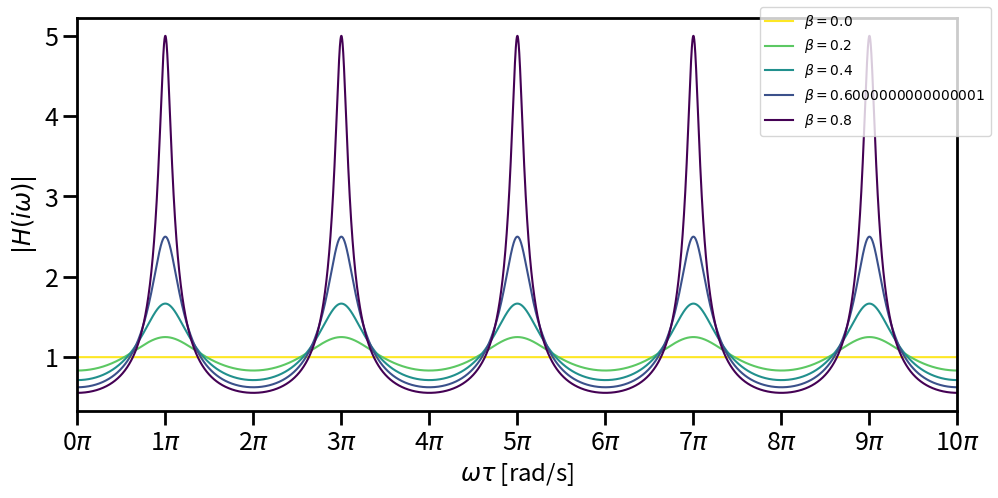

Reproduce this figure in Python.
import matplotlib.pyplot as plt
import numpy as np
from matplotlib.ticker import FormatStrFormatter, MultipleLocator

alpha = 1
wtau = np.linspace(0, np.pi * 10, 10000)

fig, ax = plt.subplots(1, 1, figsize=(10, 5))

betas = np.arange(0, 1, 0.2)
colors = plt.cm.viridis_r((betas - min(betas)) / (max(betas) - min(betas)))

for beta, color in zip(betas, colors, strict=True):
    h = alpha / np.sqrt(1 + beta**2 + 2 * beta * np.cos(wtau))
    ax.plot(wtau / np.pi, h, "-", color=color, label=rf"$\beta = {beta}$")
ax.xaxis.set_major_formatter(FormatStrFormatter(r"%g$\pi$"))
ax.xaxis.set_major_locator(MultipleLocator(base=1.0))
ax.set_xlabel(r"$\omega \tau$ [rad/s]", fontsize="xx-large")
ax.set_ylabel(r"$|H(i\omega)|$", fontsize="xx-large")
ax.set_xlim(0, 10)
ax.tick_params(axis="both", which="major", labelsize=18, width=2, length=10)
ax.tick_params(axis="both", which="minor", labelsize=14, width=2, length=10)
for spine in ax.spines.values():
    spine.set_linewidth(2)
fig.legend(loc="upper right")
fig.tight_layout()
fig.savefig("cone_filter.svg")
plt.show()
